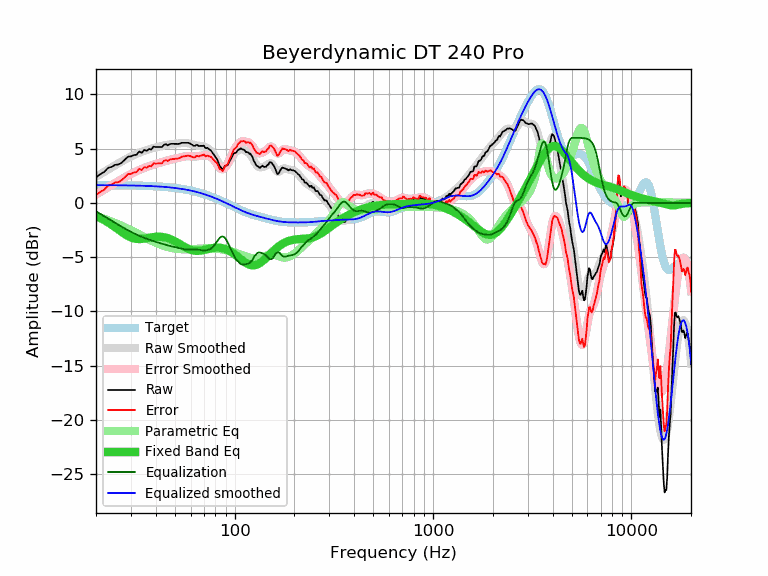

The file beside this chart, header and first rows:
frequency, raw, error, smoothed, error_smoothed, equalization, parametric_eq, equalized_raw, equalized_smoothed, target
20, 2.36, 0.72, 2.41, 0.77, -0.77, -1.21, 1.59, 1.64, 1.64
21, 2.65, 1.01, 2.64, 1.00, -1.00, -1.39, 1.64, 1.64, 1.64
22, 2.86, 1.22, 2.87, 1.23, -1.23, -1.58, 1.63, 1.64, 1.64
23, 3.23, 1.59, 3.08, 1.45, -1.45, -1.80, 1.78, 1.63, 1.63
24, 3.33, 1.70, 3.28, 1.65, -1.65, -2.02, 1.68, 1.63, 1.63
25, 3.52, 1.89, 3.47, 1.85, -1.85, -2.25, 1.67, 1.63, 1.63
26, 3.54, 1.91, 3.66, 2.03, -2.03, -2.48, 1.51, 1.62, 1.62
27, 3.73, 2.10, 3.83, 2.21, -2.21, -2.69, 1.52, 1.62, 1.62
28, 4.00, 2.38, 3.99, 2.37, -2.37, -2.89, 1.63, 1.62, 1.62
29, 4.27, 2.65, 4.14, 2.53, -2.53, -3.05, 1.74, 1.61, 1.61
30, 4.29, 2.68, 4.28, 2.67, -2.67, -3.18, 1.62, 1.61, 1.61
31, 4.41, 2.80, 4.40, 2.80, -2.80, -3.27, 1.61, 1.60, 1.60
32, 4.44, 2.84, 4.52, 2.92, -2.92, -3.32, 1.51, 1.60, 1.60
33, 4.74, 3.15, 4.62, 3.03, -3.03, -3.33, 1.70, 1.59, 1.59
34, 4.62, 3.03, 4.72, 3.13, -3.13, -3.32, 1.48, 1.58, 1.58
35, 4.88, 3.30, 4.80, 3.22, -3.22, -3.29, 1.65, 1.58, 1.58
36, 4.81, 3.24, 4.88, 3.31, -3.31, -3.26, 1.50, 1.57, 1.57
37, 4.97, 3.41, 4.95, 3.39, -3.39, -3.22, 1.58, 1.56, 1.56
38, 4.93, 3.38, 5.01, 3.46, -3.46, -3.18, 1.47, 1.55, 1.55
39, 5.19, 3.65, 5.07, 3.53, -3.53, -3.15, 1.66, 1.54, 1.54
40, 5.16, 3.63, 5.12, 3.59, -3.59, -3.13, 1.57, 1.53, 1.53
41, 5.16, 3.64, 5.17, 3.65, -3.65, -3.12, 1.51, 1.52, 1.52
42, 5.16, 3.65, 5.21, 3.71, -3.71, -3.12, 1.45, 1.51, 1.51
43, 5.15, 3.65, 5.26, 3.76, -3.76, -3.13, 1.38, 1.49, 1.49
44, 5.36, 3.88, 5.30, 3.82, -3.82, -3.16, 1.54, 1.48, 1.48
45, 5.42, 3.95, 5.33, 3.87, -3.87, -3.20, 1.55, 1.46, 1.46
46, 5.31, 3.86, 5.36, 3.92, -3.92, -3.25, 1.39, 1.45, 1.45
47, 5.42, 3.98, 5.39, 3.96, -3.96, -3.31, 1.46, 1.43, 1.43
48, 5.45, 4.03, 5.42, 4.00, -4.00, -3.38, 1.45, 1.42, 1.42
49, 5.45, 4.05, 5.44, 4.04, -4.04, -3.46, 1.41, 1.40, 1.40
50, 5.45, 4.07, 5.45, 4.08, -4.08, -3.54, 1.37, 1.38, 1.38
51, 5.45, 4.09, 5.47, 4.11, -4.11, -3.63, 1.33, 1.36, 1.36
52, 5.44, 4.10, 5.49, 4.15, -4.15, -3.71, 1.29, 1.34, 1.34
53, 5.47, 4.15, 5.51, 4.19, -4.19, -3.80, 1.28, 1.32, 1.32
54, 5.55, 4.25, 5.52, 4.23, -4.23, -3.89, 1.32, 1.29, 1.29
55, 5.55, 4.28, 5.53, 4.26, -4.26, -3.98, 1.29, 1.27, 1.27
56, 5.55, 4.30, 5.53, 4.28, -4.28, -4.06, 1.26, 1.25, 1.25
57, 5.55, 4.33, 5.52, 4.30, -4.30, -4.14, 1.25, 1.22, 1.22
58, 5.55, 4.35, 5.50, 4.31, -4.31, -4.21, 1.24, 1.19, 1.19
59, 5.52, 4.35, 5.47, 4.30, -4.30, -4.27, 1.21, 1.17, 1.17
60, 5.45, 4.31, 5.43, 4.30, -4.30, -4.32, 1.15, 1.14, 1.14
61, 5.37, 4.26, 5.40, 4.29, -4.29, -4.36, 1.08, 1.11, 1.11
62, 5.28, 4.20, 5.36, 4.28, -4.28, -4.39, 1.00, 1.08, 1.08
63, 5.26, 4.21, 5.33, 4.28, -4.28, -4.41, 0.97, 1.05, 1.05
64, 5.35, 4.33, 5.31, 4.29, -4.29, -4.42, 1.06, 1.02, 1.02
65, 5.33, 4.34, 5.29, 4.30, -4.30, -4.42, 1.02, 0.99, 0.99
66, 5.24, 4.28, 5.28, 4.32, -4.32, -4.42, 0.91, 0.95, 0.95
67, 5.26, 4.34, 5.26, 4.34, -4.34, -4.40, 0.91, 0.92, 0.92
68, 5.26, 4.37, 5.24, 4.36, -4.36, -4.39, 0.90, 0.88, 0.88
69, 5.26, 4.41, 5.22, 4.37, -4.37, -4.36, 0.88, 0.85, 0.85
70, 5.28, 4.46, 5.19, 4.38, -4.38, -4.34, 0.90, 0.81, 0.81
71, 5.08, 4.30, 5.15, 4.38, -4.38, -4.31, 0.70, 0.78, 0.78
72, 5.05, 4.31, 5.10, 4.36, -4.36, -4.29, 0.68, 0.74, 0.74
73, 5.08, 4.37, 5.04, 4.34, -4.34, -4.26, 0.73, 0.70, 0.70
74, 4.97, 4.30, 4.97, 4.31, -4.31, -4.23, 0.66, 0.66, 0.66
75, 4.90, 4.27, 4.89, 4.26, -4.26, -4.21, 0.63, 0.62, 0.62
76, 4.83, 4.24, 4.78, 4.20, -4.20, -4.19, 0.63, 0.59, 0.59
77, 4.67, 4.12, 4.67, 4.12, -4.12, -4.17, 0.55, 0.55, 0.55
78, 4.52, 4.01, 4.53, 4.02, -4.02, -4.15, 0.49, 0.51, 0.51
79, 4.39, 3.92, 4.37, 3.91, -3.91, -4.14, 0.48, 0.47, 0.47
... 553 more rows
